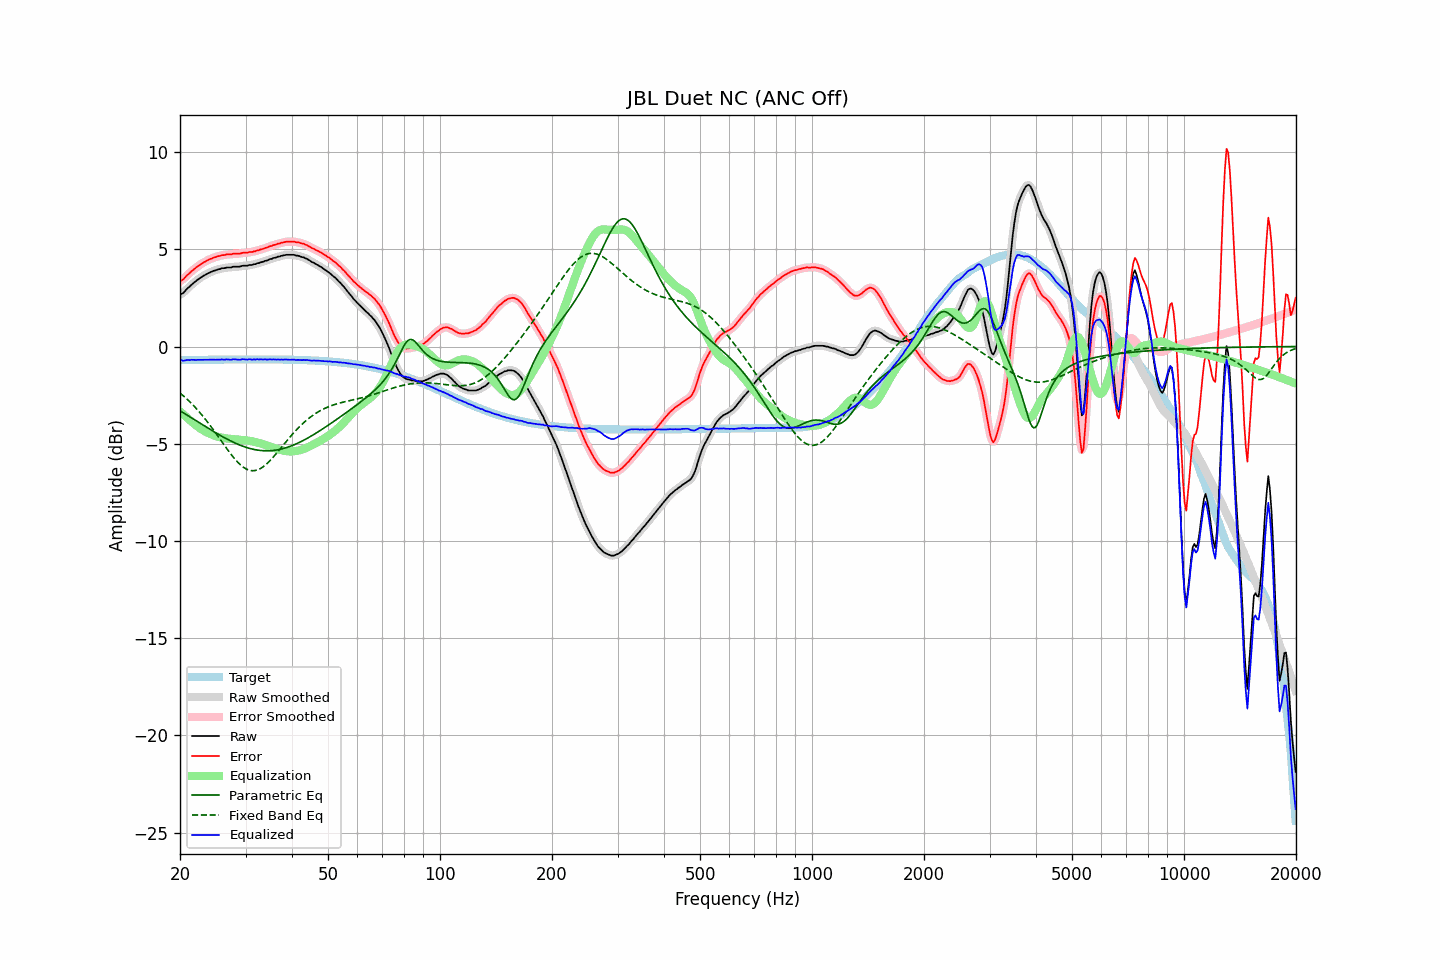

Source data for this figure (header and first rows):
frequency, raw, error, smoothed, error_smoothed, equalization, parametric_eq, fixed_band_eq, equalized_raw, equalized_smoothed, target
20.00, 2.67, 3.37, 2.66, 3.36, -3.33, -3.31, -2.39, -0.66, -0.68, -0.70
20.20, 2.71, 3.41, 2.71, 3.41, -3.41, -3.36, -2.46, -0.70, -0.70, -0.70
20.40, 2.75, 3.45, 2.77, 3.47, -3.49, -3.41, -2.53, -0.74, -0.71, -0.70
20.61, 2.85, 3.54, 2.84, 3.54, -3.56, -3.46, -2.60, -0.72, -0.72, -0.70
20.81, 2.94, 3.63, 2.93, 3.62, -3.63, -3.51, -2.68, -0.70, -0.71, -0.70
21.02, 3.02, 3.71, 3.01, 3.71, -3.71, -3.56, -2.76, -0.69, -0.69, -0.69
21.23, 3.08, 3.77, 3.09, 3.78, -3.78, -3.61, -2.84, -0.70, -0.69, -0.69
21.44, 3.17, 3.86, 3.16, 3.85, -3.85, -3.66, -2.92, -0.68, -0.69, -0.69
21.66, 3.24, 3.93, 3.23, 3.92, -3.92, -3.71, -3.00, -0.69, -0.69, -0.69
21.87, 3.30, 3.99, 3.30, 3.99, -3.99, -3.76, -3.09, -0.70, -0.69, -0.69
22.09, 3.37, 4.06, 3.37, 4.06, -4.06, -3.81, -3.18, -0.69, -0.69, -0.69
22.31, 3.44, 4.13, 3.43, 4.12, -4.12, -3.87, -3.27, -0.68, -0.69, -0.69
22.54, 3.50, 4.18, 3.50, 4.18, -4.18, -3.92, -3.36, -0.69, -0.68, -0.69
22.76, 3.56, 4.24, 3.56, 4.24, -4.24, -3.97, -3.46, -0.68, -0.68, -0.69
22.99, 3.61, 4.29, 3.61, 4.29, -4.29, -4.02, -3.56, -0.68, -0.68, -0.68
23.22, 3.66, 4.34, 3.66, 4.34, -4.34, -4.07, -3.66, -0.68, -0.68, -0.68
23.45, 3.70, 4.38, 3.70, 4.38, -4.39, -4.12, -3.76, -0.69, -0.69, -0.68
23.69, 3.75, 4.43, 3.75, 4.43, -4.43, -4.18, -3.87, -0.68, -0.68, -0.68
23.92, 3.79, 4.47, 3.79, 4.47, -4.47, -4.23, -3.98, -0.68, -0.68, -0.68
24.16, 3.83, 4.51, 3.83, 4.51, -4.50, -4.28, -4.09, -0.68, -0.68, -0.68
24.40, 3.86, 4.54, 3.86, 4.54, -4.54, -4.33, -4.20, -0.68, -0.68, -0.68
24.65, 3.90, 4.57, 3.89, 4.57, -4.57, -4.38, -4.31, -0.67, -0.68, -0.68
24.89, 3.92, 4.59, 3.92, 4.60, -4.60, -4.43, -4.43, -0.68, -0.68, -0.68
25.14, 3.95, 4.62, 3.95, 4.62, -4.63, -4.47, -4.54, -0.68, -0.68, -0.68
25.39, 3.98, 4.65, 3.97, 4.65, -4.65, -4.52, -4.66, -0.67, -0.68, -0.68
25.65, 3.99, 4.66, 4.00, 4.67, -4.67, -4.57, -4.77, -0.68, -0.67, -0.67
25.91, 4.03, 4.70, 4.01, 4.69, -4.69, -4.62, -4.89, -0.66, -0.67, -0.67
26.16, 4.03, 4.70, 4.03, 4.70, -4.70, -4.66, -5.01, -0.67, -0.67, -0.67
26.43, 4.04, 4.71, 4.05, 4.72, -4.71, -4.71, -5.13, -0.68, -0.67, -0.67
26.69, 4.07, 4.74, 4.06, 4.73, -4.73, -4.75, -5.24, -0.66, -0.67, -0.67
26.96, 4.07, 4.74, 4.06, 4.73, -4.74, -4.79, -5.35, -0.67, -0.67, -0.67
27.23, 4.07, 4.74, 4.07, 4.74, -4.75, -4.84, -5.46, -0.68, -0.67, -0.67
27.50, 4.07, 4.74, 4.08, 4.75, -4.75, -4.88, -5.57, -0.68, -0.67, -0.67
27.77, 4.11, 4.78, 4.09, 4.76, -4.76, -4.92, -5.68, -0.65, -0.67, -0.67
28.05, 4.11, 4.77, 4.10, 4.77, -4.77, -4.96, -5.78, -0.66, -0.66, -0.67
28.33, 4.11, 4.77, 4.11, 4.78, -4.77, -4.99, -5.87, -0.67, -0.66, -0.67
28.62, 4.11, 4.77, 4.11, 4.77, -4.78, -5.03, -5.96, -0.67, -0.68, -0.67
28.90, 4.11, 4.77, 4.12, 4.78, -4.79, -5.06, -6.04, -0.68, -0.67, -0.67
29.19, 4.13, 4.79, 4.13, 4.80, -4.80, -5.10, -6.12, -0.67, -0.67, -0.67
29.48, 4.16, 4.82, 4.15, 4.81, -4.81, -5.13, -6.18, -0.65, -0.66, -0.67
29.78, 4.16, 4.82, 4.15, 4.82, -4.81, -5.16, -6.24, -0.66, -0.66, -0.66
30.08, 4.16, 4.82, 4.16, 4.83, -4.82, -5.18, -6.29, -0.67, -0.66, -0.66
30.38, 4.16, 4.82, 4.17, 4.83, -4.83, -5.21, -6.33, -0.68, -0.66, -0.66
30.68, 4.20, 4.86, 4.18, 4.84, -4.85, -5.23, -6.36, -0.65, -0.67, -0.66
30.99, 4.20, 4.86, 4.20, 4.86, -4.86, -5.26, -6.38, -0.66, -0.66, -0.66
31.30, 4.20, 4.86, 4.21, 4.87, -4.88, -5.28, -6.39, -0.68, -0.67, -0.66
31.61, 4.24, 4.90, 4.23, 4.89, -4.89, -5.30, -6.39, -0.66, -0.67, -0.66
31.93, 4.24, 4.90, 4.25, 4.91, -4.91, -5.31, -6.37, -0.68, -0.67, -0.66
32.24, 4.29, 4.95, 4.27, 4.94, -4.93, -5.33, -6.35, -0.65, -0.66, -0.66
32.57, 4.29, 4.95, 4.30, 4.96, -4.96, -5.34, -6.32, -0.67, -0.66, -0.66
32.89, 4.33, 4.99, 4.32, 4.99, -4.98, -5.35, -6.28, -0.66, -0.66, -0.66
33.22, 4.35, 5.01, 4.35, 5.01, -5.01, -5.35, -6.23, -0.66, -0.66, -0.66
33.55, 4.37, 5.03, 4.37, 5.04, -5.04, -5.36, -6.17, -0.67, -0.66, -0.66
33.89, 4.41, 5.07, 4.40, 5.06, -5.07, -5.36, -6.10, -0.66, -0.67, -0.66
34.23, 4.42, 5.08, 4.43, 5.09, -5.09, -5.36, -6.03, -0.68, -0.67, -0.66
34.57, 4.46, 5.12, 4.46, 5.12, -5.12, -5.36, -5.95, -0.66, -0.67, -0.66
34.92, 4.50, 5.16, 4.49, 5.15, -5.15, -5.36, -5.87, -0.65, -0.66, -0.67
35.27, 4.51, 5.17, 4.52, 5.18, -5.18, -5.35, -5.78, -0.67, -0.66, -0.67
35.62, 4.55, 5.21, 4.54, 5.21, -5.21, -5.35, -5.69, -0.66, -0.67, -0.67
35.97, 4.57, 5.23, 4.57, 5.24, -5.23, -5.34, -5.59, -0.67, -0.67, -0.67
... 635 more rows
